Run: headless pygame with SDL's dummy video driver; simulated clock (each Clock.tick advances the game by its frame time, no real sleeping); random seed 0; keys injected as events and as key.get_pressed() state; mouse plan: one left click at the window centre at the start of phase 2, then a move to the lower-right quarter at the start of phase 3.
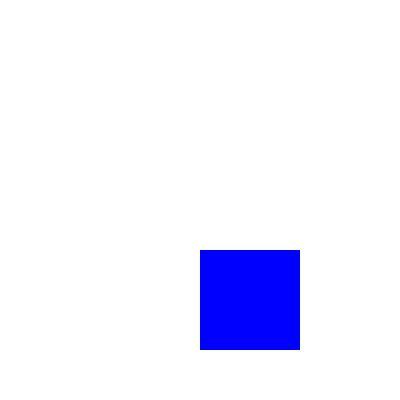
Frame 1 of 4 · flips 1–60 · no input
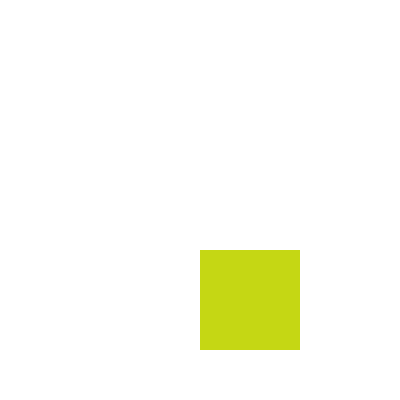
Frame 2 of 4 · flips 61–180 · clicked the window centre · tapped SPACE, RETURN · held RIGHT (→), D
Frame 3 of 4 · flips 181–300 · moved the mouse to the lower-right quarter · held DOWN (↓), S · screen unchanged from frame 2, image omitted
Frame 4 of 4 · flips 301–420 · held LEFT (←), A, UP (↑), W · screen unchanged from frame 3, image omitted

The pygame program that drew these frames:

import pygame
import random

pygame.init()

width, height = 400,400
screen = pygame.display.set_mode((width, height))
pygame.display.set_caption('Sprite color changer thing person code thingamabob')

black = (0,0,0)
white = (255,255,255)

class ColorChangingSprite(pygame.sprite.Sprite):
    def __init__(self, x,y,width,height,color):
        super().__init__()
        self.image = pygame.Surface((width, height))
        self.color = color
        self.image.fill(color)
        self.rect = self.image.get_rect(topleft=(x,y))

    def change_color(self):
        self.color = (random.randint(0,255), random.randint(0,255), random.randint(0,255))
        self.image.fill(self.color)

sp1 = ColorChangingSprite(200, 250, 100, 100,(0, 0, 255))
sp2 = ColorChangingSprite(500, 250, 100, 100,(255, 0, 0))

all_sprites = pygame.sprite.Group(sp1, sp2)

running = True
clock = pygame.time.Clock()

while running:
    for event in pygame.event.get():
        if event.type == pygame.QUIT:
            running = False
        elif event.type == pygame.MOUSEBUTTONDOWN:
            sp1.change_color()
            sp2.change_color()
    screen.fill('white')
    all_sprites.draw(screen)
    pygame.display.flip()
    clock.tick(60)
pygame.quit()
